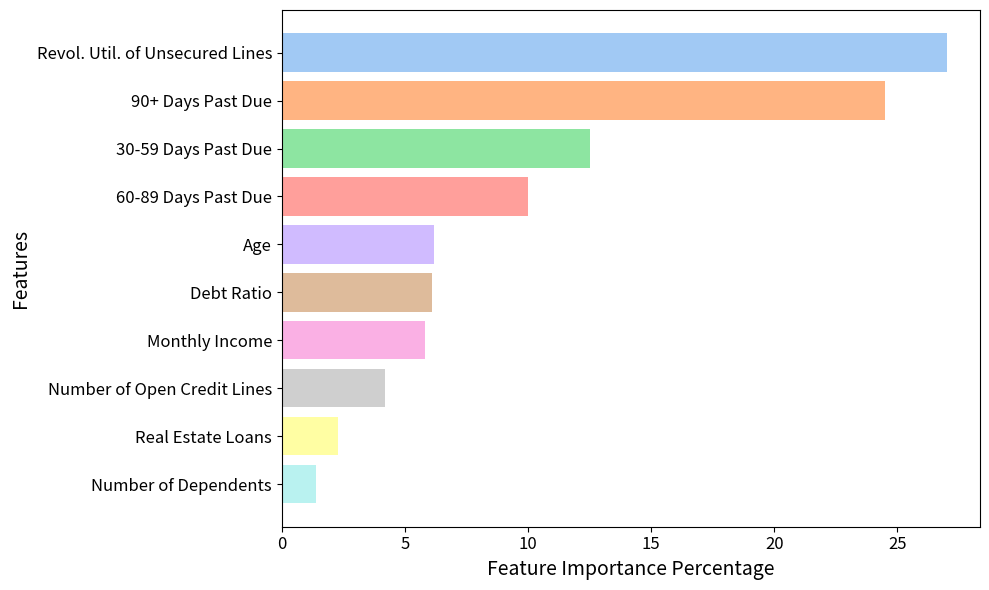

Source code (Python):
import matplotlib.pyplot as plt
import seaborn as sns
import pandas as pd
import numpy as np
import os

save_path = r'D:\study\Credit(1)\Credit\outcome\give\\'
os.makedirs(save_path, exist_ok=True)

data = {
    'Feature_Code': ['x1', 'x7', 'x3', 'x9', 'x2', 'x4', 'x5', 'x6', 'x8', 'x10'],
    'Importance': [27.0, 24.5, 12.5, 10.0, 6.2, 6.1, 5.8, 4.2, 2.3, 1.4]
}

label_mapping = {
    'x1': 'Revol. Util. of Unsecured Lines',    # RevolvingUtilizationOfUnsecuredLines
    'x7': '90+ Days Past Due',                  # NumberOfTimes90DaysLate
    'x3': '30-59 Days Past Due',                # NumberOfTime30-59DaysPastDueNotWorse
    'x9': '60-89 Days Past Due',                # NumberOfTime60-89DaysPastDueNotWorse
    'x2': 'Age',                                # age
    'x4': 'Debt Ratio',                         # DebtRatio
    'x5': 'Monthly Income',                     # MonthlyIncome
    'x6': 'Number of Open Credit Lines',        # NumberOfOpenCreditLinesAndLoans
    'x8': 'Real Estate Loans',                  # NumberRealEstateLoansOrLines
    'x10': 'Number of Dependents'               # NumberOfDependents
}


df = pd.DataFrame(data)

df['Feature_Label'] = df['Feature_Code'].map(label_mapping)


plt.figure(figsize=(10, 6))

colors = sns.color_palette('pastel', len(df))


bars = plt.barh(df['Feature_Label'], df['Importance'], color=colors)


plt.xlabel('Feature Importance Percentage', fontsize=14)
plt.ylabel('Features', fontsize=14)

plt.gca().invert_yaxis()


plt.tick_params(axis='y', labelsize=12)
plt.tick_params(axis='x', labelsize=12)


plt.tight_layout()

save_file = os.path.join(save_path, 'give_top10_feature_importance_descriptive_manual.png')
plt.savefig(save_file, bbox_inches='tight', dpi=300)
plt.show()
